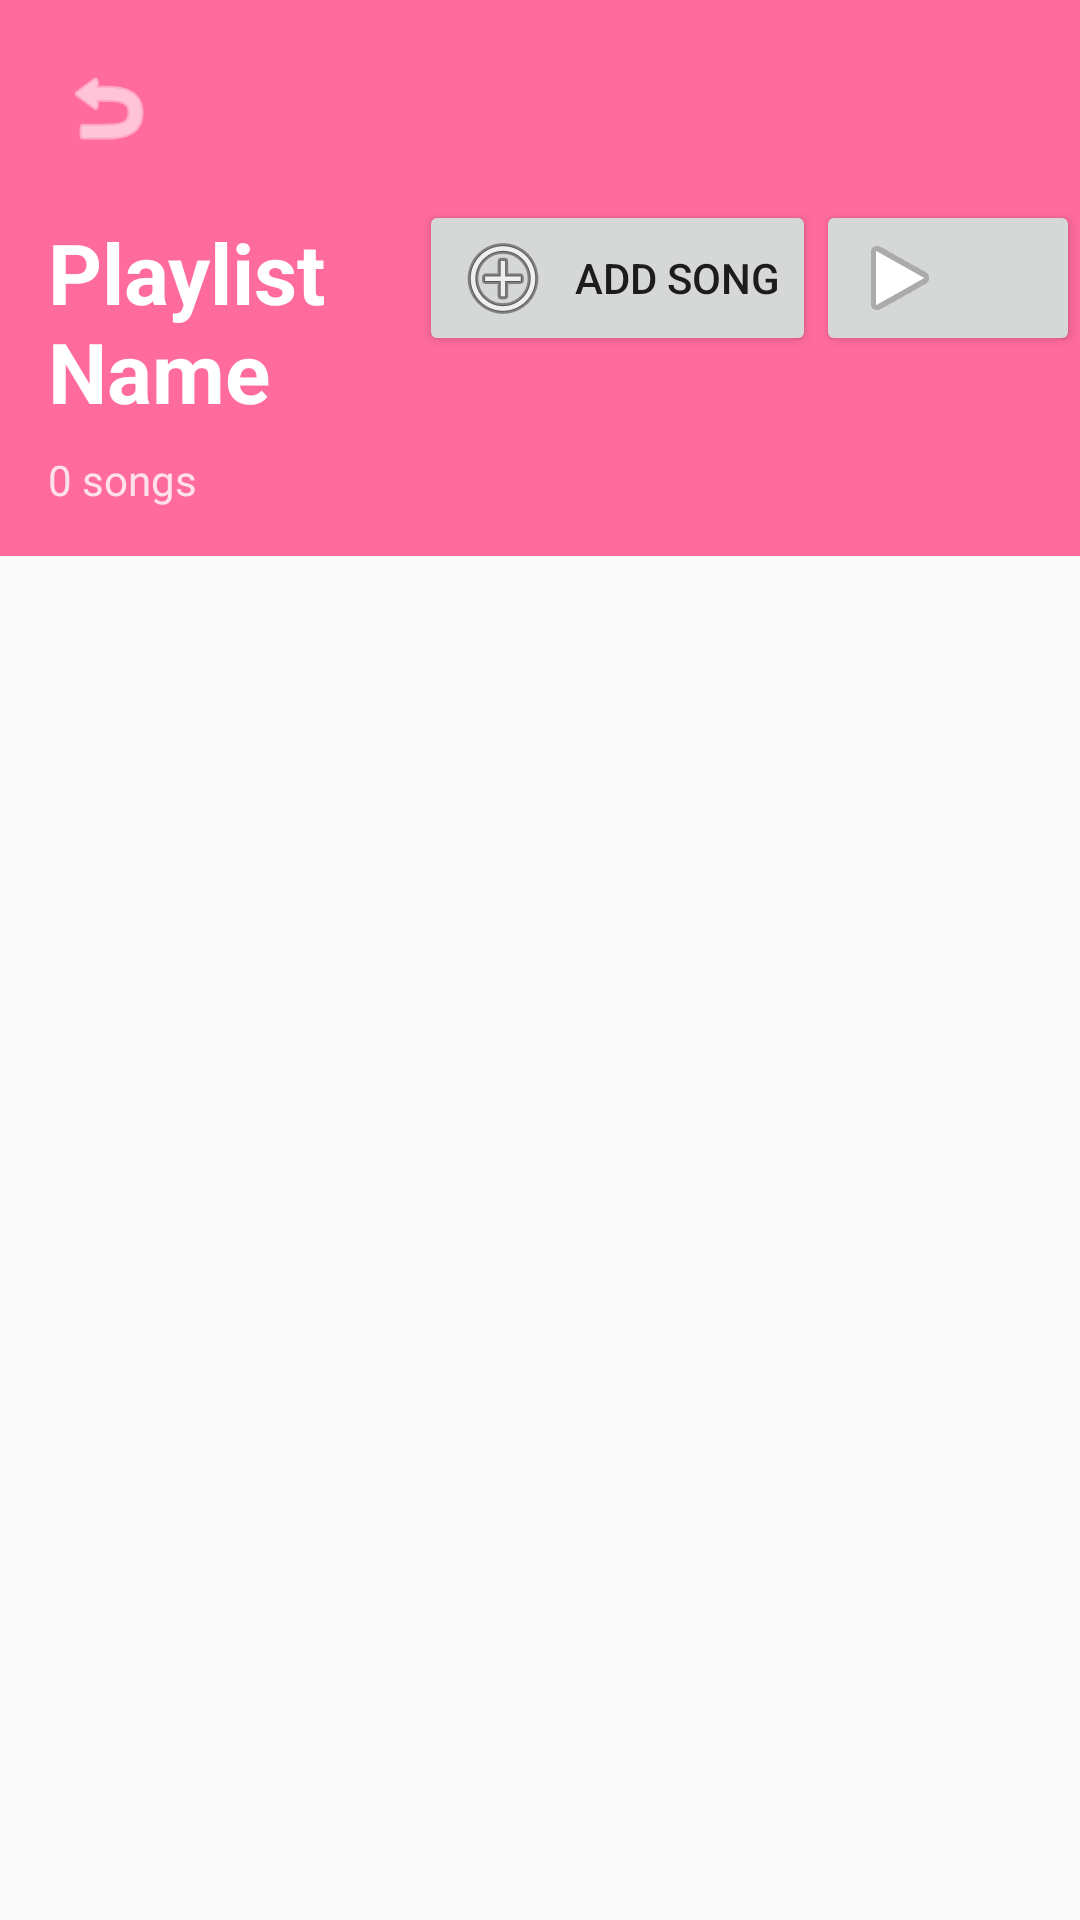

Here is an Android app screen rendered from its layout file. Give the layout XML and the strings, colors and styles it references.
<!-- AndroidManifest.xml: application theme Theme.AppCompat.Light -->
<!-- res/layout/activity_playlist_detail.xml -->
<?xml version="1.0" encoding="utf-8"?>
<LinearLayout xmlns:android="http://schemas.android.com/apk/res/android"
    android:layout_width="match_parent"
    android:layout_height="match_parent"
    android:orientation="vertical">

    
    <LinearLayout
        android:layout_width="match_parent"
        android:layout_height="wrap_content"
        android:orientation="horizontal"
        android:background="#FF6B9D"
        android:gravity="center_vertical"
        android:descendantFocusability="blocksDescendants">
        <LinearLayout
            android:layout_width="0dp"
            android:layout_height="wrap_content"
            android:layout_weight="1"
            android:orientation="vertical"
            android:padding="16dp">

            <ImageButton
                android:id="@+id/buttonBack"
                android:layout_width="40dp"
                android:layout_height="40dp"
                android:background="?android:attr/selectableItemBackgroundBorderless"
                android:src="@android:drawable/ic_menu_revert"
                android:tint="@android:color/white" />

            <TextView
                android:id="@+id/textPlaylistName"
                android:layout_width="wrap_content"
                android:layout_height="wrap_content"
                android:layout_marginTop="16dp"
                android:text="Playlist Name"
                android:textSize="28sp"
                android:textStyle="bold"
                android:textColor="@android:color/white" />

            <TextView
                android:id="@+id/textPlaylistInfo"
                android:layout_width="wrap_content"
                android:layout_height="wrap_content"
                android:layout_marginTop="8dp"
                android:text="0 songs"
                android:textSize="14sp"
                android:textColor="@android:color/white"
                android:alpha="0.8" />

        </LinearLayout>

        <Button
            android:id="@+id/buttonAddSongToPlaylist"
            android:layout_width="wrap_content"
            android:layout_height="wrap_content"
            android:clickable="true"
            android:drawableStart="@android:drawable/ic_menu_add"
            android:drawablePadding="8dp"
            android:focusable="true"
            android:focusableInTouchMode="false"
            android:text="Add Song" />

        <Button
            android:id="@+id/buttonPlayAll"
            android:layout_width="wrap_content"
            android:layout_height="wrap_content"
            android:clickable="true"
            android:drawableStart="@android:drawable/ic_media_play"
            android:drawablePadding="0dp"
            android:focusable="true"
            android:focusableInTouchMode="false" />


    </LinearLayout>

    
    <androidx.recyclerview.widget.RecyclerView
        android:id="@+id/recyclerSongs"
        android:layout_width="match_parent"
        android:layout_height="match_parent" />

</LinearLayout>
<!-- resources referenced by this layout -->
<resources>

</resources>
